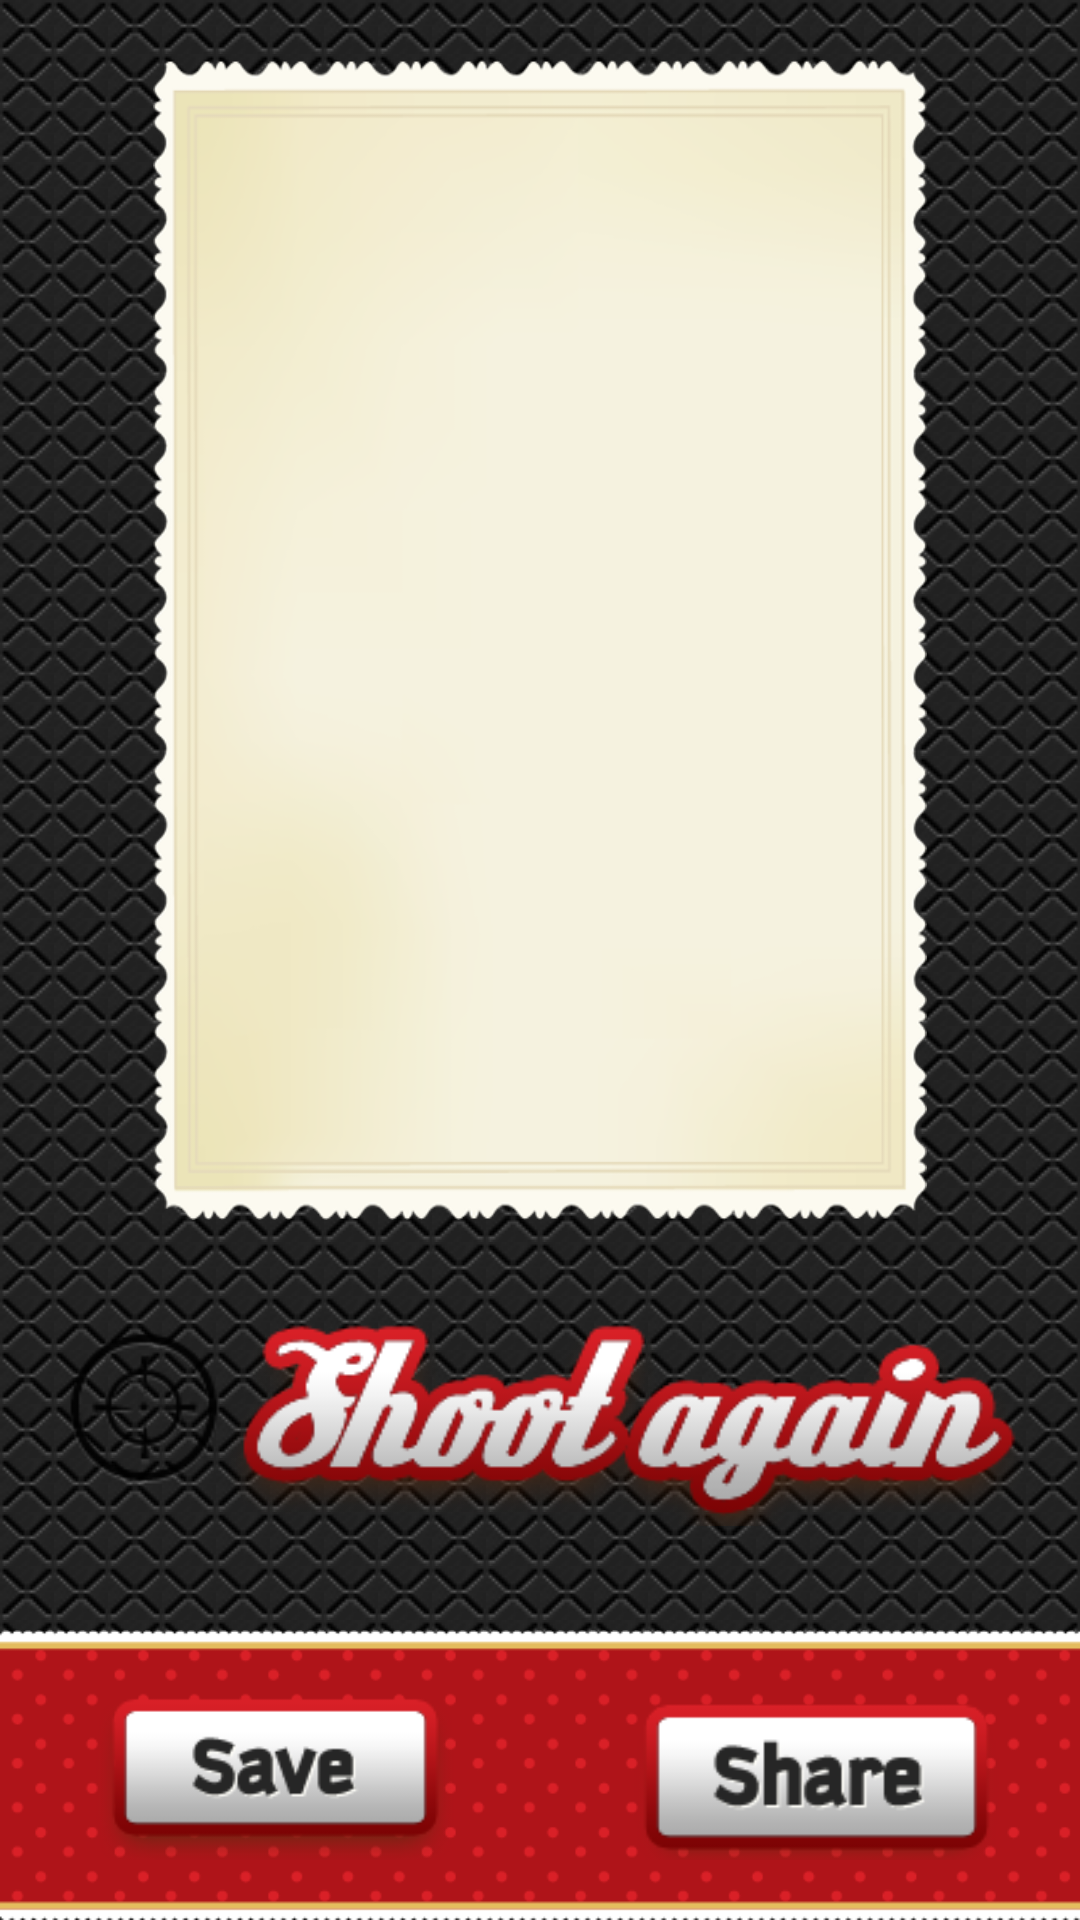

Reconstruct the res/layout file that produces this screen, plus the resources it refers to.
<!-- AndroidManifest.xml: application theme AppTheme -->
<!-- res/layout/share.xml -->
<RelativeLayout xmlns:android="http://schemas.android.com/apk/res/android"
    xmlns:tools="http://schemas.android.com/tools"
    android:layout_width="match_parent"
    android:layout_height="match_parent"
    android:background="@drawable/menu_background"
    tools:context=".Share" >

    <LinearLayout
        android:layout_width="match_parent"
        android:layout_height="match_parent"
        android:orientation="vertical"
        android:weightSum="6" >

        <RelativeLayout
            android:layout_width="match_parent"
            android:layout_height="0dip"
            android:layout_marginLeft="20dp"
            android:layout_marginRight="20dp"
            android:layout_marginTop="20dip"
            android:layout_weight="4" >

            <ImageView
                android:id="@+id/photoFrameImageView"
                android:layout_width="match_parent"
                android:layout_height="match_parent"
                android:paddingBottom="@dimen/photo_frame_padding"
                android:paddingLeft="@dimen/photo_frame_padding"
                android:paddingRight="@dimen/photo_frame_padding"
                android:paddingTop="@dimen/photo_frame_padding"
                android:scaleType="fitCenter"
                android:src="@drawable/share_photo_frame" />

            <ImageView
                android:id="@+id/finalImageImageView"
                android:layout_width="match_parent"
                android:layout_height="match_parent"
                android:layout_margin="20dp"
                android:scaleType="centerInside" />
            <ImageView
                android:id="@+id/photoFrameOuterImageView"
                android:layout_width="match_parent"
                android:layout_height="match_parent"
                android:scaleType="fitCenter"
                android:src="@drawable/share_photo_frame_outer" />

        </RelativeLayout>

        <ImageButton
            android:id="@+id/shootAgainImageButton"
            android:layout_width="match_parent"
            android:layout_height="0dip"
            android:layout_marginBottom="20dp"
            android:layout_marginLeft="20dip"
            android:layout_marginRight="20dip"
            android:layout_marginTop="20dp"
            android:layout_weight="1"
            android:background="#00000000"
            android:scaleType="fitCenter"
            android:src="@drawable/share_shoot_again_button" />

        <RelativeLayout
            android:layout_width="match_parent"
            android:layout_height="0dip"
            android:layout_gravity="bottom"
            android:layout_weight="1" >

            <ImageView
                android:id="@+id/footerImageView"
                android:layout_width="match_parent"
                android:layout_height="match_parent"
                android:scaleType="fitXY"
                android:src="@drawable/footer" />

            <LinearLayout
                android:layout_width="fill_parent"
                android:layout_height="wrap_content"
                android:layout_alignBottom="@id/footerImageView"
                android:layout_alignTop="@id/footerImageView"
                android:weightSum="2" >

                <ImageButton
                    android:id="@+id/saveImageButton"
                    android:layout_width="wrap_content"
                    android:layout_height="wrap_content"
                    android:layout_marginBottom="20dip"
                    android:layout_marginTop="20dip"
                    android:layout_weight="1"
                    android:background="#00000000"
                    android:scaleType="fitCenter"
                    android:src="@drawable/save_button" />

                <ImageButton
                    android:id="@+id/shareImageButton"
                    android:layout_width="wrap_content"
                    android:layout_height="wrap_content"
                    android:layout_marginBottom="20dip"
                    android:layout_marginTop="20dip"
                    android:layout_weight="1"
                    android:background="#00000000"
                    android:scaleType="fitCenter"
                    android:src="@drawable/share_button" />

            </LinearLayout>
        </RelativeLayout>
    </LinearLayout>

</RelativeLayout>
<!-- resources referenced by this layout -->
<resources>
  <dimen name="photo_frame_padding">10dp</dimen>
  <!-- drawable footer: png bitmap (drawable, 9453 bytes) -->
  <!-- drawable menu_background (drawable) -->
  <?xml version="1.0" encoding="utf-8"?>
  <bitmap xmlns:android="http://schemas.android.com/apk/res/android"
      android:src="@drawable/menu_background_image"
      android:tileMode="repeat" />
  <!-- drawable save_button (drawable) -->
  <?xml version="1.0" encoding="utf-8"?>
  <selector xmlns:android="http://schemas.android.com/apk/res/android" >
      <item android:state_pressed="true"
      	  android:drawable="@drawable/share_save_button_pressed" />
      <item android:drawable="@drawable/share_save_button" />
  </selector>
  <!-- drawable share_button (drawable) -->
  <?xml version="1.0" encoding="utf-8"?>
  <selector xmlns:android="http://schemas.android.com/apk/res/android" >
      <item android:state_pressed="true"
      	  android:drawable="@drawable/share_share_button_pressed" />
      <item android:drawable="@drawable/share_share_button" />
  </selector>
  <!-- drawable share_photo_frame: png bitmap (drawable, 26025 bytes) -->
  <!-- drawable share_photo_frame_outer: png bitmap (drawable, 63532 bytes) -->
  <!-- drawable share_shoot_again_button: png bitmap (drawable, 21705 bytes) -->
  <style name="AppTheme" parent="android:Theme.Light" />
  <!-- drawable menu_background_image: png bitmap (drawable, 840 bytes) -->
  <!-- drawable share_save_button_pressed: png bitmap (drawable, 7365 bytes) -->
  <!-- drawable share_save_button: png bitmap (drawable, 7420 bytes) -->
  <!-- drawable share_share_button_pressed: png bitmap (drawable, 7382 bytes) -->
  <!-- drawable share_share_button: png bitmap (drawable, 6874 bytes) -->
</resources>
